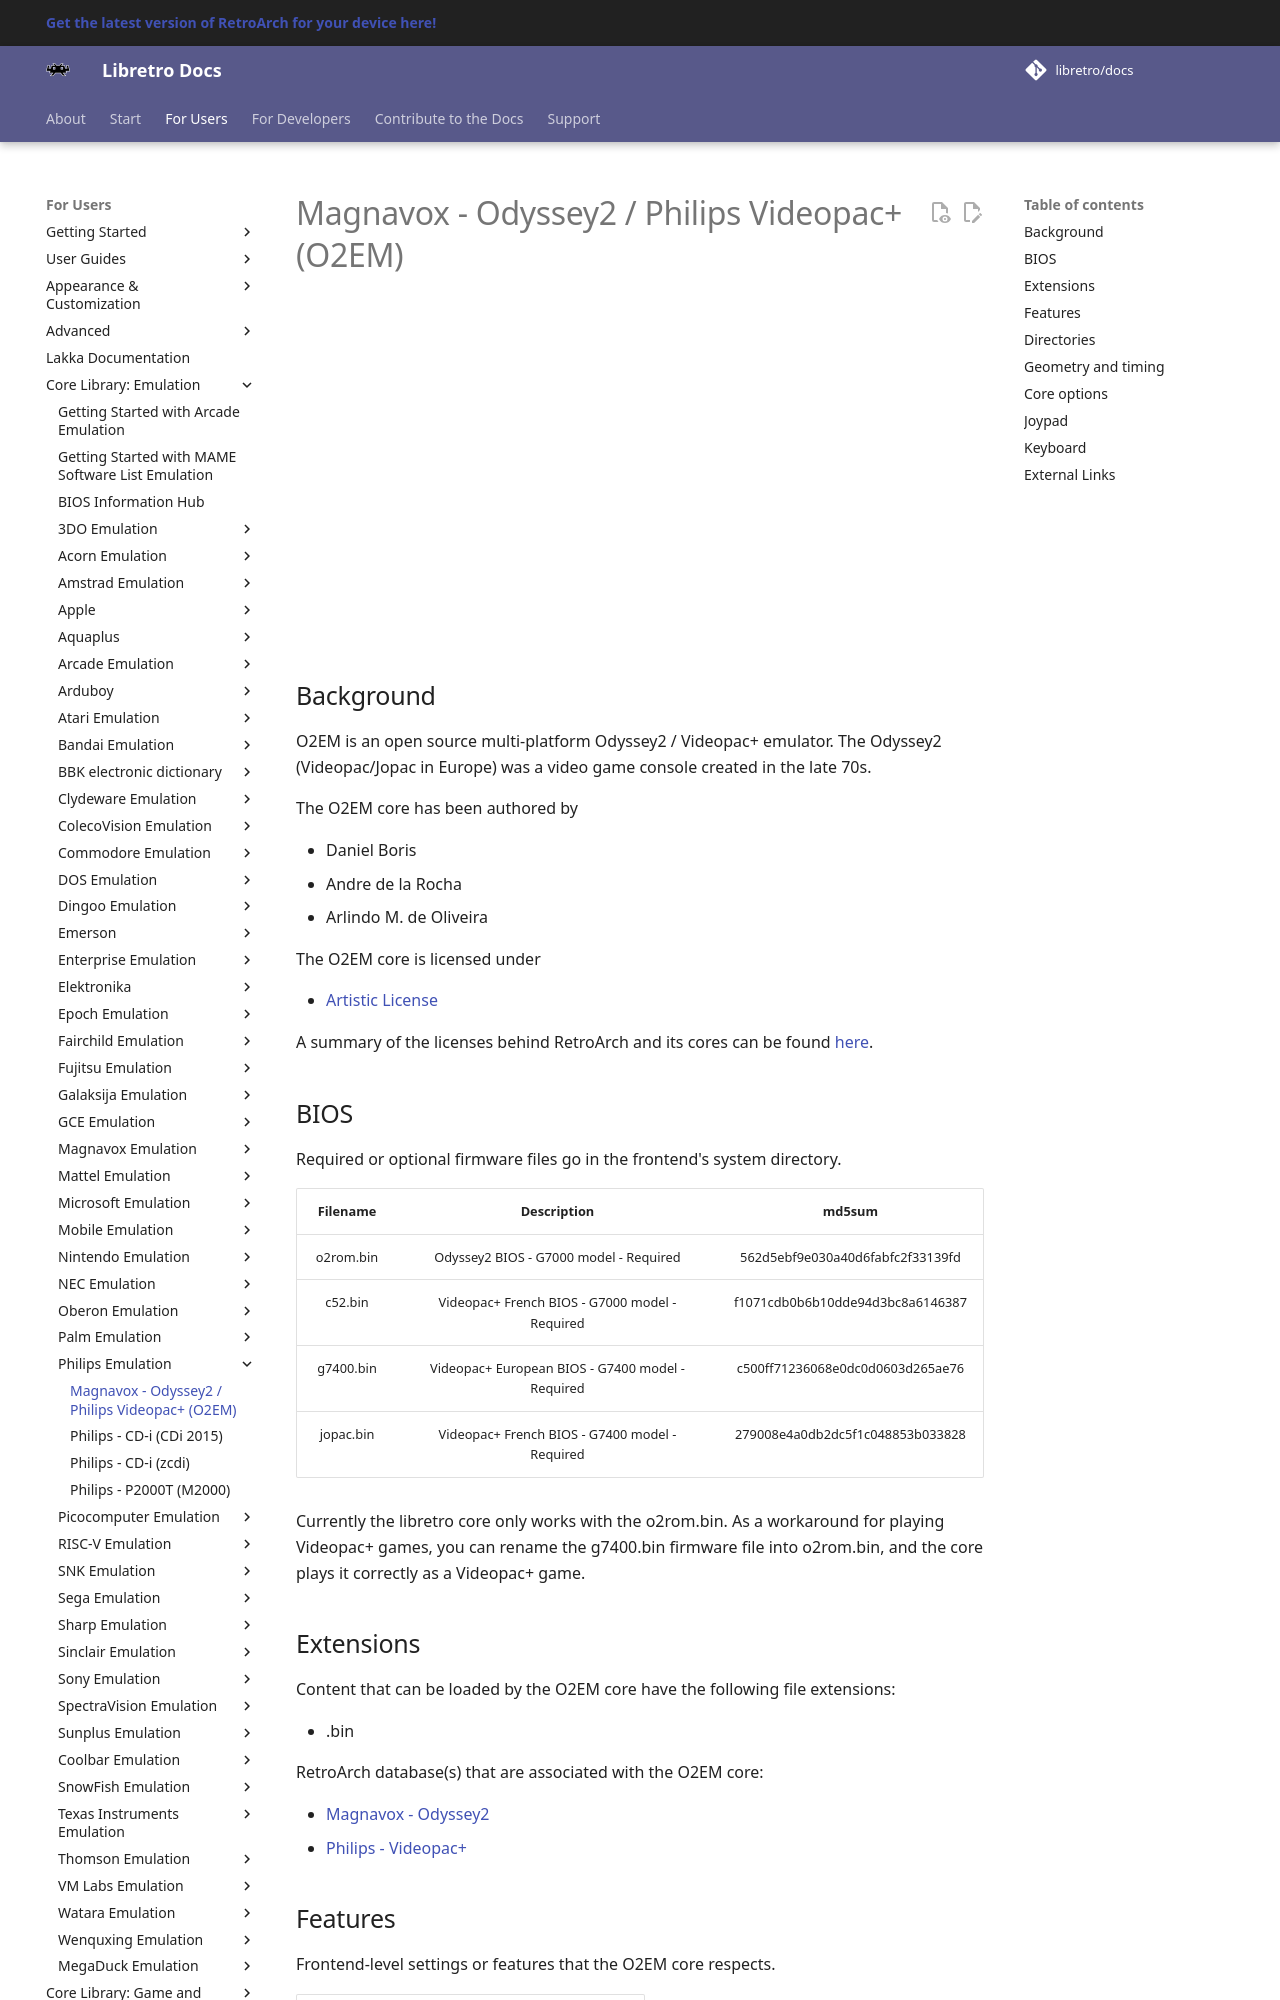

repository: libretro/docs · page: library/o2em/index.html · generator: mkdocs

---
title: "O2EM – Magnavox Odyssey2 / Philips Videopac+ core for RetroArch"
description: "RetroArch O2EM core (Magnavox Odyssey2 / Philips Videopac+): BIOS files, core options and controls. O2EM is an open source multi-platform Odyssey2 / Videopac+ emulator."
---

# Magnavox - Odyssey2 / Philips Videopac+ (O2EM)

<iframe width="560" height="315" src="https://www.youtube-nocookie.com/embed/JvxqCJS0hyg" title="YouTube video player" frameborder="0" allow="accelerometer; autoplay; clipboard-write; encrypted-media; gyroscope; picture-in-picture" allowfullscreen></iframe>

## Background

O2EM is an open source multi-platform Odyssey2 / Videopac+ emulator. The Odyssey2 (Videopac/Jopac in Europe) was a video game console created in the late 70s.

The O2EM core has been authored by

- Daniel Boris
- Andre de la Rocha
- Arlindo M. de Oliveira

The O2EM core is licensed under

- [Artistic License](https://sourceforge.net/projects/o2em/)

A summary of the licenses behind RetroArch and its cores can be found [here](../development/licenses.md).

## BIOS

Required or optional firmware files go in the frontend's system directory.

| Filename   | Description                                      |              md5sum              |
|:----------:|:------------------------------------------------:|:--------------------------------:|
| o2rom.bin  | Odyssey2 BIOS - G7000 model - Required           | 562d5ebf9e030a40d6fabfc2f33139fd |
| c52.bin    | Videopac+ French BIOS - G7000 model - Required   | f1071cdb0b6b10dde94d3bc8a6146387 |
| g7400.bin  | Videopac+ European BIOS - G7400 model - Required | c500ff71236068e0dc0d0603d265ae76 |
| jopac.bin  | Videopac+ French BIOS - G7400 model - Required   | 279008e4a0db2dc5f1c048853b033828 |

Currently the libretro core only works with the o2rom.bin. As a workaround for playing Videopac+ games, you can rename the g7400.bin firmware file into o2rom.bin, and the core plays it correctly as a Videopac+ game.
